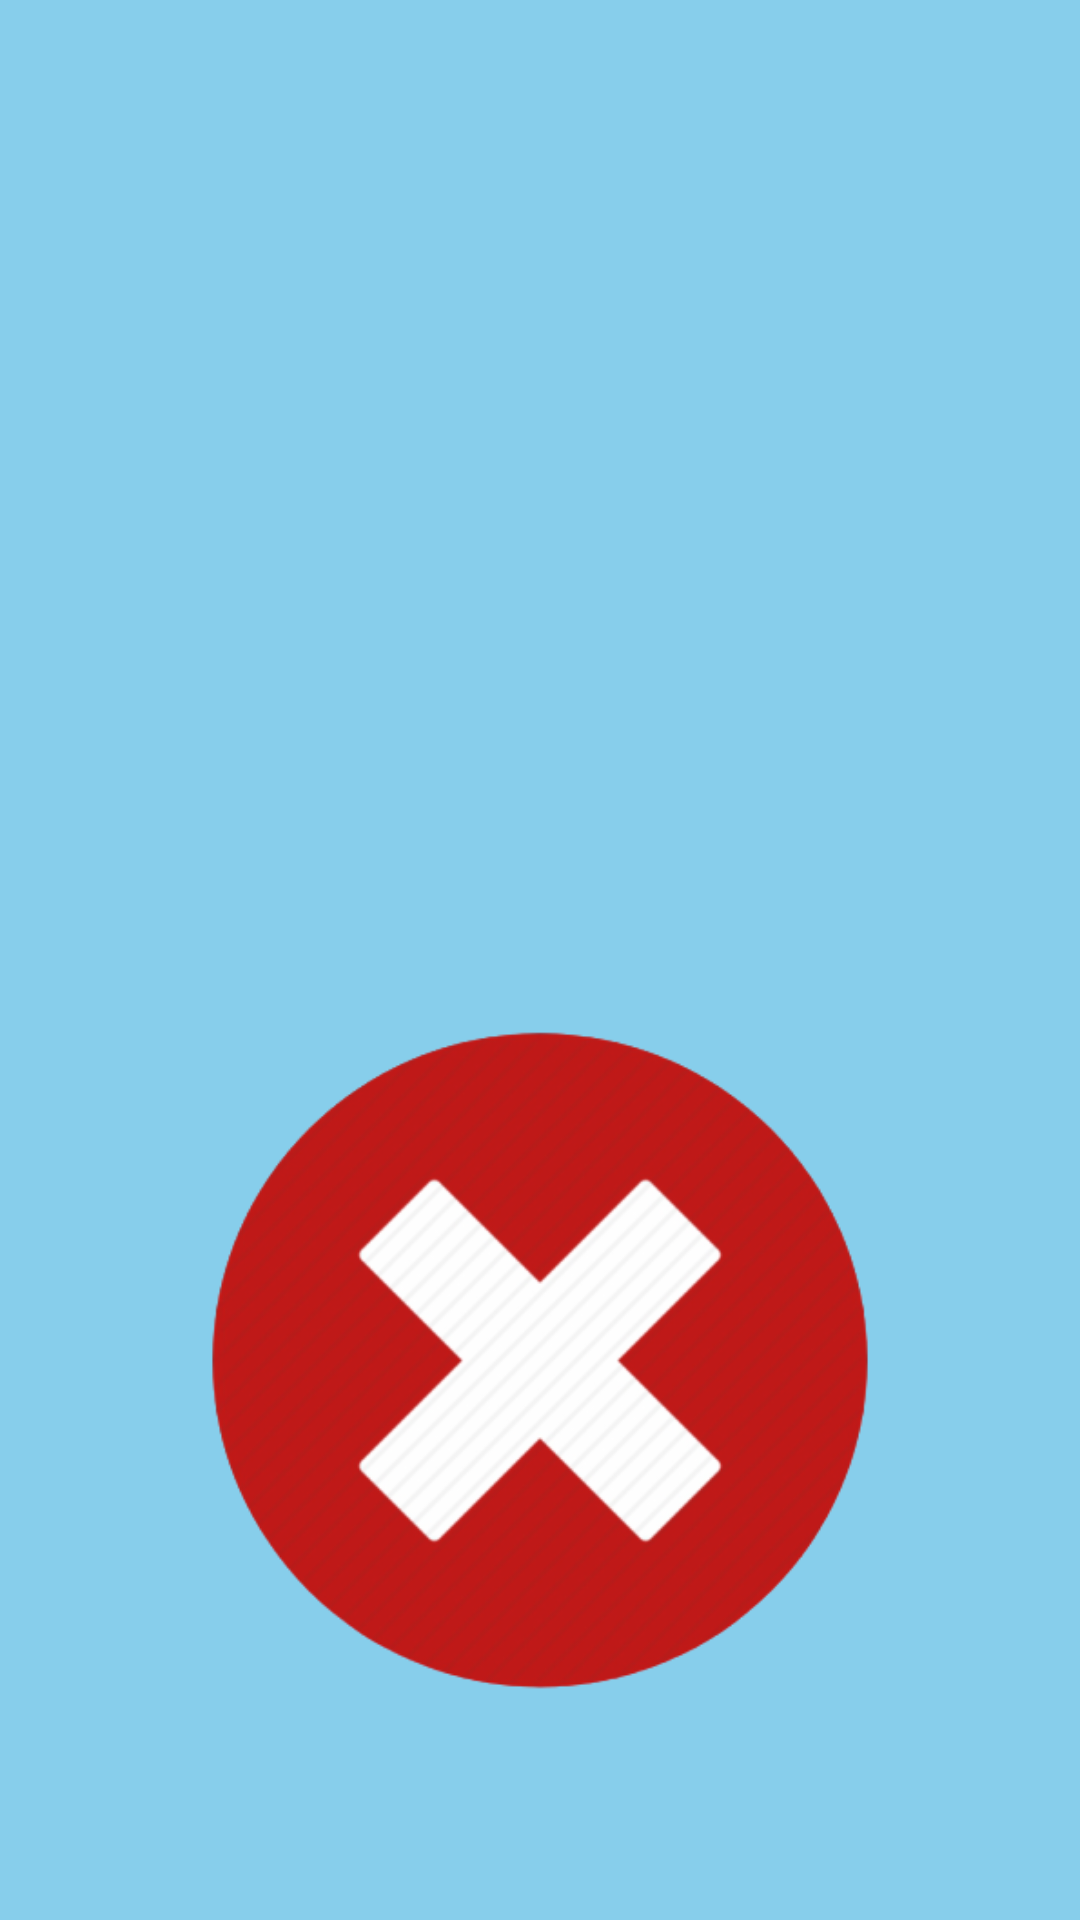

Layout XML and referenced resources for this Android screen:
<!-- AndroidManifest.xml: application theme MenuTheme -->
<!-- res/layout/result_text2.xml -->
<?xml version="1.0" encoding="utf-8"?>
<LinearLayout xmlns:android="http://schemas.android.com/apk/res/android"
    xmlns:tools="http://schemas.android.com/tools"
    android:orientation="vertical"
    android:layout_width="match_parent"
    android:layout_height="match_parent"
    android:background="@color/SkyBlue"
    tools:context=".ResultPage">

    <TextView
        android:id="@+id/result_text2"
        android:layout_width="wrap_content"
        android:layout_height="wrap_content"
        android:layout_gravity="center_horizontal"
        android:layout_marginTop="140dp"
        android:fontFamily="sans-serif"
        android:textColor="#212325"
        android:textSize="20sp" />

    <ImageView
        android:id="@+id/ad_server_picture"
        android:layout_width="wrap_content"
        android:layout_height="wrap_content"
        android:layout_marginTop="100dp"
        android:layout_alignParentBottom="true"
        android:layout_gravity="center"
        android:src="@drawable/close"
        android:gravity="bottom|center_horizontal"
        />

</LinearLayout>
<!-- resources referenced by this layout -->
<resources>
  <color name="SkyBlue">#87ceeb</color>
  <!-- drawable close: png bitmap (drawable, 115520 bytes) -->
  <style name="MenuTheme" parent="Theme.AppCompat.Light.DarkActionBar">
          <item name="android:colorPrimary">@color/colorEntryBack</item>
      </style>
  <color name="colorEntryBack">#1BB2D8</color>
</resources>
